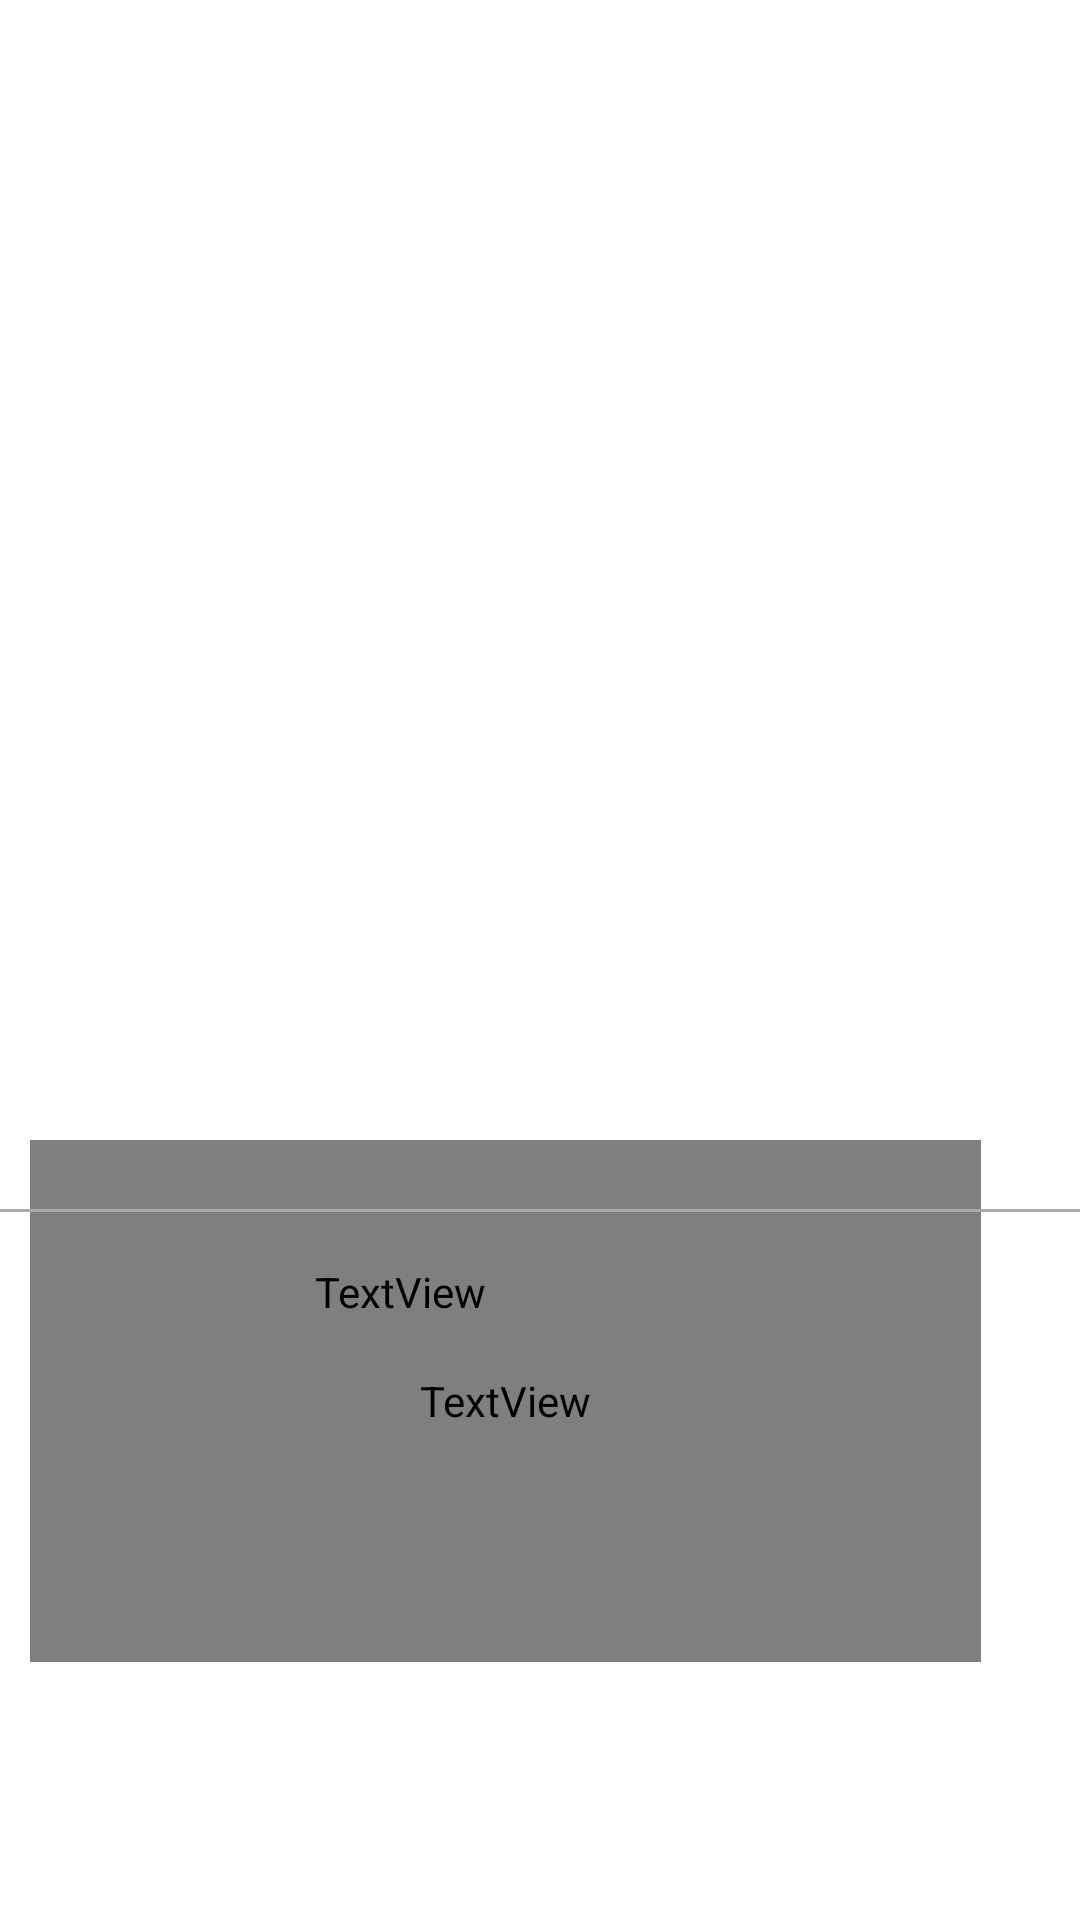

Produce the Android XML layout that renders to this screen, including the resource entries it uses.
<!-- AndroidManifest.xml: application theme Theme.MyApplication -->
<!-- res/layout/activity_entry.xml -->
<?xml version="1.0" encoding="utf-8"?>
<RelativeLayout xmlns:android="http://schemas.android.com/apk/res/android"
    xmlns:app="http://schemas.android.com/apk/res-auto"
    xmlns:tools="http://schemas.android.com/tools"
    android:layout_width="match_parent"
    android:layout_height="match_parent"
    tools:context=".views.EntryActivity">


    

    <ImageButton
        android:id="@+id/delete_entry"
        android:layout_width="wrap_content"
        android:layout_height="wrap_content"
        android:layout_alignParentStart="true"
        android:layout_alignParentTop="true"
        android:layout_alignParentEnd="true"
        android:layout_marginStart="45dp"
        android:layout_marginTop="694dp"
        android:layout_marginEnd="305dp"
        android:background="@null"
        android:contentDescription="@string/app_logo"
        android:src="@drawable/ic_baseline_delete_24"
        app:layout_constraintEnd_toEndOf="parent"
        app:layout_constraintTop_toTopOf="parent" />

    <ImageButton
        android:id="@+id/star"
        android:layout_width="wrap_content"
        android:layout_height="wrap_content"
        android:layout_alignParentTop="true"
        android:layout_alignParentEnd="true"
        android:layout_marginTop="425dp"
        android:layout_marginEnd="52dp"
        android:background="@null"
        android:contentDescription="@string/app_logo"
        android:src="@android:drawable/star_off"
        app:layout_constraintEnd_toEndOf="parent"
        app:layout_constraintTop_toTopOf="parent" />

    <ImageView
        android:id="@+id/main_image"
        android:layout_width="wrap_content"
        android:layout_height="279dp"
        android:layout_alignParentStart="true"
        android:layout_alignParentEnd="true"
        android:layout_alignParentBottom="true"
        android:layout_marginStart="57dp"
        android:layout_marginEnd="44dp"
        android:layout_marginBottom="484dp"
        android:padding="1dp">

    </ImageView>

    <androidx.recyclerview.widget.RecyclerView
        android:id="@+id/gallery_recycle_view"
        android:layout_width="wrap_content"
        android:layout_height="95dp"
        android:layout_alignParentStart="true"
        android:layout_alignParentTop="true"
        android:layout_alignParentEnd="true"
        android:layout_alignParentBottom="true"
        android:layout_marginStart="20dp"
        android:layout_marginLeft="20dp"
        android:layout_marginTop="280dp"
        android:layout_marginEnd="20dp"
        android:layout_marginBottom="356dp" />


    <TextView
        android:id="@+id/entry_activity_description"
        android:layout_width="wrap_content"
        android:layout_height="174dp"
        android:layout_alignParentStart="true"
        android:layout_alignParentEnd="true"
        android:layout_alignParentBottom="true"
        android:layout_marginStart="10dp"
        android:layout_marginEnd="33dp"
        android:layout_marginBottom="86dp"
        android:fontFamily="@font/inria_serif_bold_italic"
        android:scrollbars="vertical"
        android:textSize="20sp" />

    <TextView
        android:id="@+id/entry_activity_title"
        android:layout_width="294dp"
        android:layout_height="wrap_content"
        android:layout_alignParentStart="true"
        android:layout_alignParentTop="true"
        android:layout_alignParentEnd="true"
        android:layout_marginStart="12dp"
        android:layout_marginTop="421dp"
        android:layout_marginEnd="105dp"
        android:fontFamily="@font/inria_serif_bold_italic"
        android:maxLines="1"
        android:textColor="@color/button_color"
        android:textSize="28dp" />

    <TextView
        android:id="@+id/entry_activity_date"
        android:layout_width="208dp"
        android:layout_height="wrap_content"

        android:layout_alignParentStart="true"
        android:layout_alignParentTop="true"
        android:layout_alignParentEnd="true"
        android:layout_marginStart="13dp"
        android:layout_marginTop="458dp"
        android:layout_marginEnd="190dp"
        android:maxLines="1"
        android:textColor="@color/black"
        android:textSize="14dp" />

    <ImageButton
        android:id="@+id/analyze_button"
        android:layout_width="wrap_content"
        android:layout_height="wrap_content"
        android:layout_alignParentTop="true"
        android:layout_alignParentEnd="true"
        android:layout_marginTop="693dp"
        android:layout_marginEnd="176dp"
        android:background="@null"
        android:contentDescription="@string/app_logo"
        android:src="@drawable/ic_baseline_category_24"
        app:layout_constraintEnd_toEndOf="parent"
        app:layout_constraintTop_toTopOf="parent" />

    <ImageButton
        android:id="@+id/map_button"
        android:layout_width="wrap_content"
        android:layout_height="wrap_content"
        android:layout_alignParentTop="true"
        android:layout_alignParentEnd="true"
        android:layout_marginTop="690dp"
        android:layout_marginEnd="39dp"
        android:background="@null"
        android:contentDescription="@string/app_logo"
        android:src="@drawable/ic_baseline_location_on_24"
        app:layout_constraintEnd_toEndOf="parent"
        app:layout_constraintTop_toTopOf="parent" />

    <View
        android:layout_width="match_parent"
        android:layout_height="1dp"
        android:layout_alignBottom="@+id/analyze_button"
        android:layout_marginTop="83dp"
        android:layout_marginBottom="64dp"
        android:background="@android:color/darker_gray" />

    <View
        android:layout_width="match_parent"
        android:layout_height="1dp"
        android:layout_above="@+id/gallery_recycle_view"
        android:layout_alignBottom="@+id/entry_activity_title"
        android:layout_alignParentStart="true"
        android:layout_marginStart="0dp"
        android:layout_marginTop="8dp"
        android:layout_marginBottom="36dp"
        android:background="@android:color/darker_gray" />

    

</RelativeLayout>
<!-- resources referenced by this layout -->
<resources>
  <color name="black">#FF000000</color>
  <color name="button_color">#A8826C</color>
  <!-- drawable ic_baseline_category_24 (drawable) -->
  <vector android:height="60dp" android:tint="#A8826C"
      android:viewportHeight="24" android:viewportWidth="24"
      android:width="60dp" xmlns:android="http://schemas.android.com/apk/res/android">
      <path android:fillColor="@android:color/white" android:pathData="M12,2l-5.5,9h11z"/>
      <path android:fillColor="@android:color/white" android:pathData="M17.5,17.5m-4.5,0a4.5,4.5 0,1 1,9 0a4.5,4.5 0,1 1,-9 0"/>
      <path android:fillColor="@android:color/white" android:pathData="M3,13.5h8v8H3z"/>
  </vector>
  <!-- drawable ic_baseline_delete_24 (drawable) -->
  <vector android:height="60dp" android:tint="@color/button_color"
      android:viewportHeight="30" android:viewportWidth="30"
      android:width="60dp" xmlns:android="http://schemas.android.com/apk/res/android">
      <path android:fillColor="@android:color/white" android:pathData="M6,19c0,1.1 0.9,2 2,2h8c1.1,0 2,-0.9 2,-2V7H6v12zM19,4h-3.5l-1,-1h-5l-1,1H5v2h14V4z"/>
  </vector>
  <!-- drawable ic_baseline_edit_24 (drawable) -->
  <vector android:height="60dp" android:tint="#A8826C"
      android:viewportHeight="24" android:viewportWidth="24"
      android:width="60dp" xmlns:android="http://schemas.android.com/apk/res/android">
      <path android:fillColor="@android:color/white" android:pathData="M3,17.25V21h3.75L17.81,9.94l-3.75,-3.75L3,17.25zM20.71,7.04c0.39,-0.39 0.39,-1.02 0,-1.41l-2.34,-2.34c-0.39,-0.39 -1.02,-0.39 -1.41,0l-1.83,1.83 3.75,3.75 1.83,-1.83z"/>
  </vector>
  <!-- drawable ic_baseline_location_on_24 (drawable) -->
  <vector android:height="60dp" android:tint="#A8826C"
      android:viewportHeight="24" android:viewportWidth="24"
      android:width="60dp" xmlns:android="http://schemas.android.com/apk/res/android">
      <path android:fillColor="@android:color/white" android:pathData="M12,2C8.13,2 5,5.13 5,9c0,5.25 7,13 7,13s7,-7.75 7,-13c0,-3.87 -3.13,-7 -7,-7zM12,11.5c-1.38,0 -2.5,-1.12 -2.5,-2.5s1.12,-2.5 2.5,-2.5 2.5,1.12 2.5,2.5 -1.12,2.5 -2.5,2.5z"/>
  </vector>
  <!-- drawable ic_baseline_play_circle_24 (drawable) -->
  <vector android:height="60dp" android:tint="#A8826C"
      android:viewportHeight="24" android:viewportWidth="24"
      android:width="60dp" xmlns:android="http://schemas.android.com/apk/res/android">
      <path android:fillColor="@android:color/white" android:pathData="M12,2C6.48,2 2,6.48 2,12s4.48,10 10,10s10,-4.48 10,-10S17.52,2 12,2zM9.5,16.5v-9l7,4.5L9.5,16.5z"/>
  </vector>
  <!-- drawable ic_baseline_stop_circle_24 (drawable) -->
  <vector android:height="60dp" android:tint="#A8826C"
      android:viewportHeight="24" android:viewportWidth="24"
      android:width="60dp" xmlns:android="http://schemas.android.com/apk/res/android">
      <path android:fillColor="@android:color/white" android:pathData="M12,2C6.48,2 2,6.48 2,12c0,5.52 4.48,10 10,10s10,-4.48 10,-10C22,6.48 17.52,2 12,2zM16,16H8V8h8V16z"/>
  </vector>
  <string name="app_logo">app_logo</string>
  <style name="Theme.MyApplication" parent="Theme.MaterialComponents.DayNight.DarkActionBar">
          
          <item name="colorPrimary">#A8826C</item>
          <item name="colorPrimaryVariant">@color/purple_700</item>
          <item name="colorOnPrimary">@color/white</item>
          
          <item name="colorSecondary">@color/teal_200</item>
          <item name="colorSecondaryVariant">@color/teal_700</item>
          <item name="colorOnSecondary">@color/black</item>
          
          <item name="android:statusBarColor">?attr/colorPrimaryVariant</item>
          
      </style>
  <color name="purple_700">#FF3700B3</color>
  <color name="white">#FFFFFFFF</color>
  <color name="teal_200">#FF03DAC5</color>
  <color name="teal_700">#FF018786</color>
</resources>
